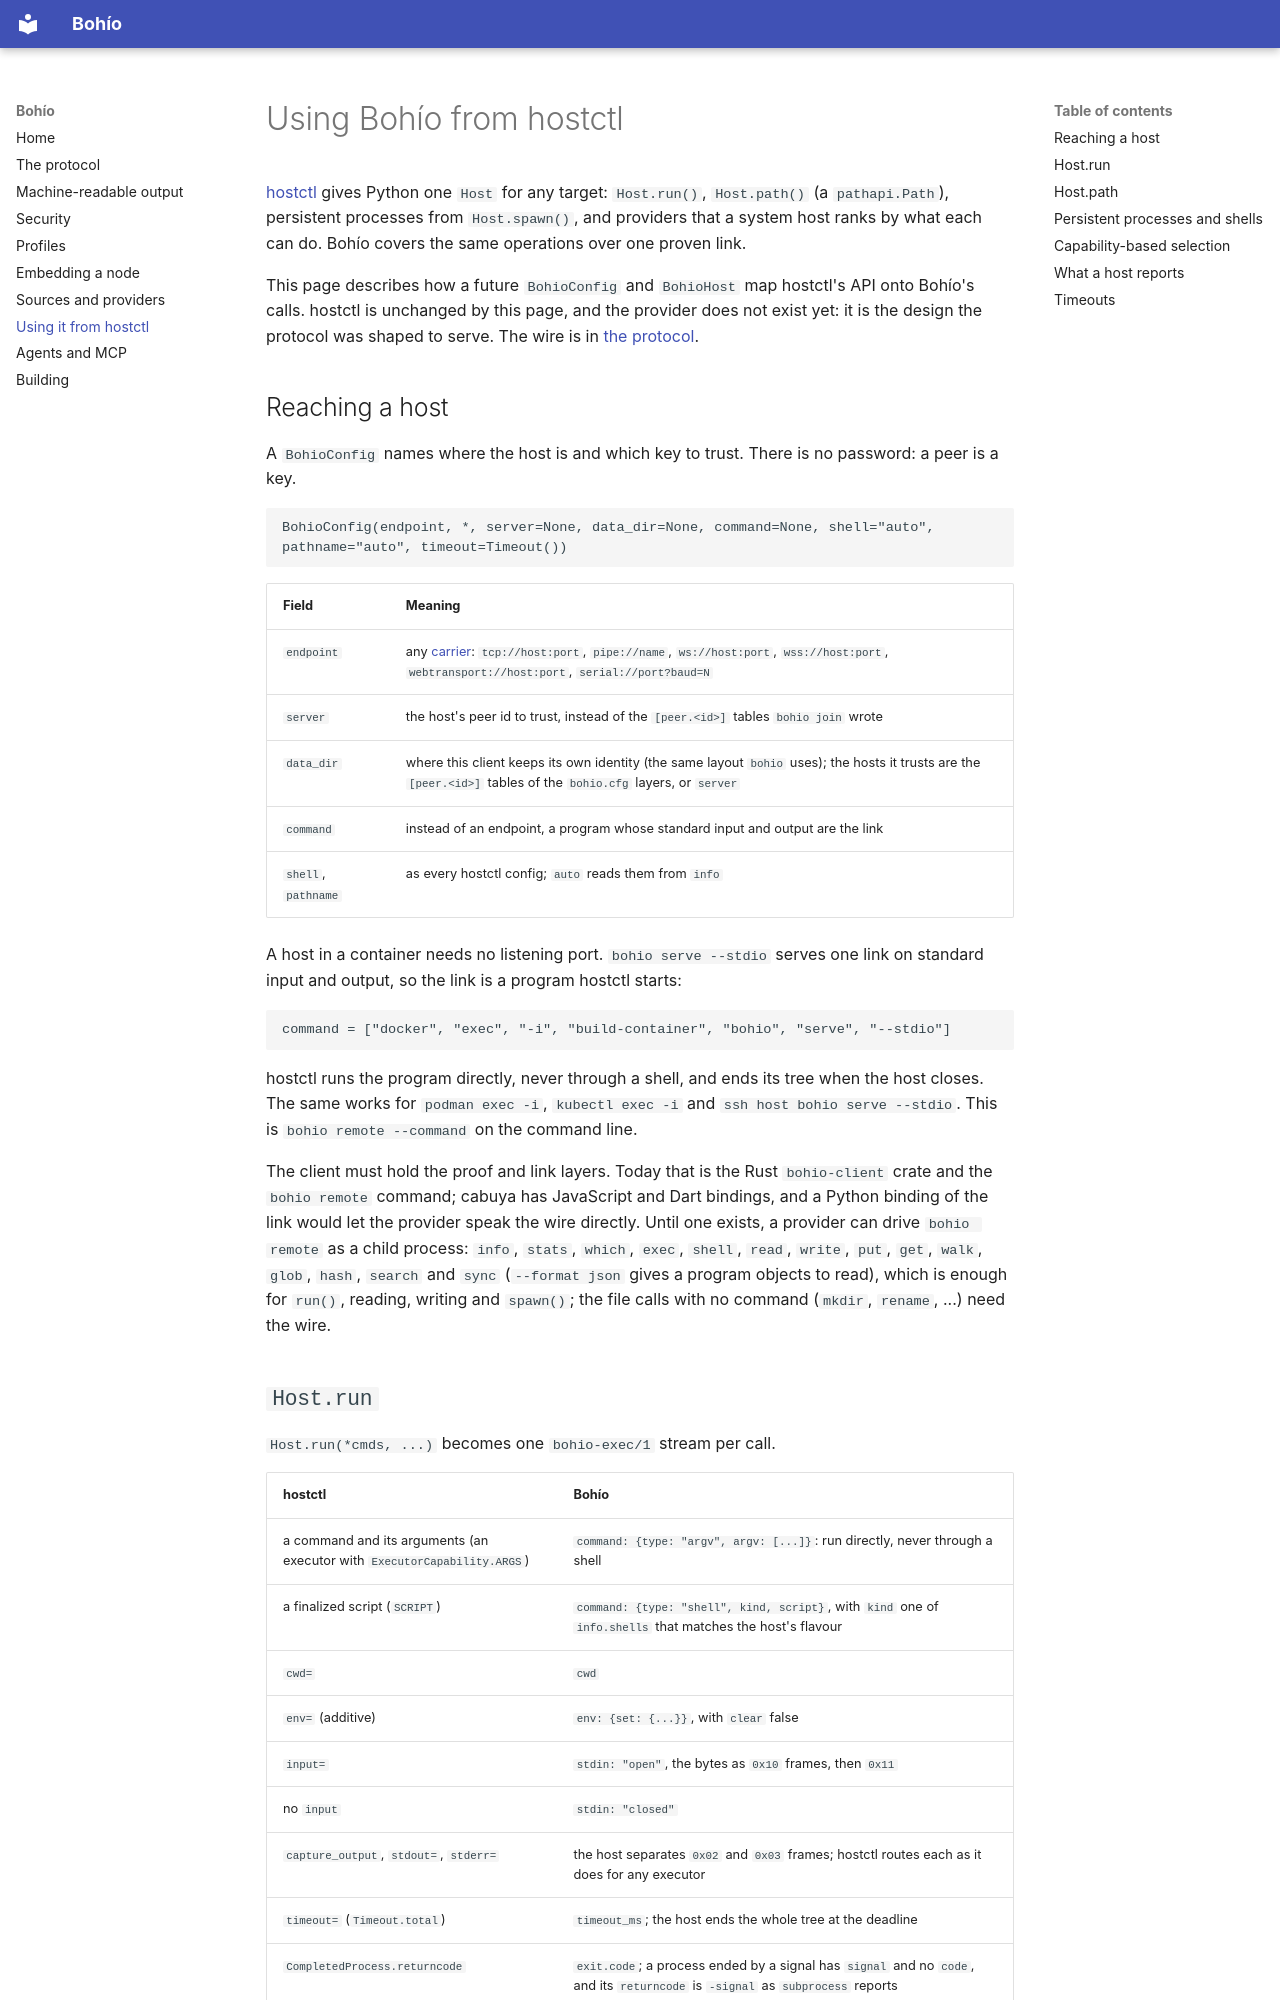

repository: Boriken-Dev/bohio · page: hostctl/index.html · generator: mkdocs

# Using Bohío from hostctl

[hostctl](https://github.com/jose-pr/hostctl) gives Python one `Host` for any target: `Host.run()`, `Host.path()` (a `pathapi.Path`), persistent processes from `Host.spawn()`, and providers that a system host ranks by what each can do. Bohío covers the same operations over one proven link.

This page describes how a future `BohioConfig` and `BohioHost` map hostctl's API onto Bohío's calls. hostctl is unchanged by this page, and the provider does not exist yet: it is the design the protocol was shaped to serve. The wire is in [the protocol](protocol.md).

## Reaching a host

A `BohioConfig` names where the host is and which key to trust. There is no password: a peer is a key.

```python
BohioConfig(endpoint, *, server=None, data_dir=None, command=None, shell="auto", pathname="auto", timeout=Timeout())
```

| Field | Meaning |
| --- | --- |
| `endpoint` | any [carrier](protocol.md#carriers): `tcp://host:port`, `pipe://name`, `ws://host:port`, `wss://host:port`, `webtransport://host:port`, `serial://port?baud=N` |
| `server` | the host's peer id to trust, instead of the `[peer.<id>]` tables `bohio join` wrote |
| `data_dir` | where this client keeps its own identity (the same layout `bohio` uses); the hosts it trusts are the `[peer.<id>]` tables of the `bohio.cfg` layers, or `server` |
| `command` | instead of an endpoint, a program whose standard input and output are the link |
| `shell`, `pathname` | as every hostctl config; `auto` reads them from `info` |

A host in a container needs no listening port. `bohio serve --stdio` serves one link on standard input and output, so the link is a program hostctl starts:

```text
command = ["docker", "exec", "-i", "build-container", "bohio", "serve", "--stdio"]
```

hostctl runs the program directly, never through a shell, and ends its tree when the host closes. The same works for `podman exec -i`, `kubectl exec -i` and `ssh host bohio serve --stdio`. This is `bohio remote --command` on the command line.

The client must hold the proof and link layers. Today that is the Rust `bohio-client` crate and the `bohio remote` command; cabuya has JavaScript and Dart bindings, and a Python binding of the link would let the provider speak the wire directly. Until one exists, a provider can drive `bohio remote` as a child process: `info`, `stats`, `which`, `exec`, `shell`, `read`, `write`, `put`, `get`, `walk`, `glob`, `hash`, `search` and `sync` (`--format json` gives a program objects to read), which is enough for `run()`, reading, writing and `spawn()`; the file calls with no command (`mkdir`, `rename`, ...) need the wire.
